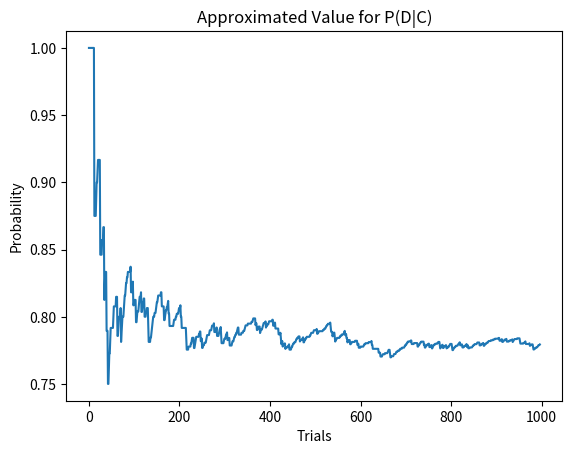

Recreate this plot in Python.
import random
import math
import numpy as np
import matplotlib.pyplot as plt

def run_trial():
    """
    Determines the probability of 
    A, B, C, D given the bayesian network
    """
    
    # probability of A = 0
    A = False

    # probability of B is 0.90
    B = np.random.choice([True,False], p = [0.90,0.10])

    # what is C going to be based off A and B?
    if A == False and B == True:
        C = np.random.choice([True,False], p = [0.50,0.50])
    else:
        C = False

    # deciding the value for D
    if B == True and C == True:
        D = np.random.choice([True,False], p = [0.75,0.25])
    elif B == True and C == False:
        D = np.random.choice([True,False], p = [0.10,0.90])
    elif B == False and C == True:
        D = np.random.choice([True,False], p = [0.50,0.50])
    elif B == False and C == False:
        D = np.random.choice([True,False], p = [0.20,0.80])
            
    # returning al the values
    return (A, B, C, D)

probs = {"A":[],"B":[],"C":[],"D":[]}
for _ in range(0,1_000):
    A, B, C, D = run_trial()
    probs["A"].append(A)
    probs["B"].append(B)    
    probs["C"].append(C)    
    probs["D"].append(D)  
    
# Finding P(B|C)
numerator = 0
denominator = 0
for b,c in zip(probs["B"],probs["C"]):
    
    if b == c and c == True:
        numerator += 1
    if c == True:
        denominator += 1
print("P(B|C) = " + str(numerator/denominator))

# Finding P(D|C)
numerator = 0
denominator = 0
to_graph = []
for d,c in zip(probs["D"],probs["C"]):
    
    if d == c and c == True:
        numerator += 1
    if c == True:
        denominator += 1

    if denominator > 0:
        to_graph.append(numerator/denominator)
    
print("P(D|C) = " + str(numerator/denominator))

# Finding P(D|¬A,B)
numerator = 0
denominator = 0
for d,a,b in zip(probs["D"],probs["A"],probs["B"]):
    
    if d == True and a == False and b == True:
        numerator += 1
    if a == False and b == True:
        denominator += 1
print("P(D|¬A,B) = " + str(numerator/denominator))

plt.plot(to_graph)
plt.title("Approximated Value for P(D|C)")
plt.xlabel("Trials")
plt.ylabel("Probability")
plt.show()